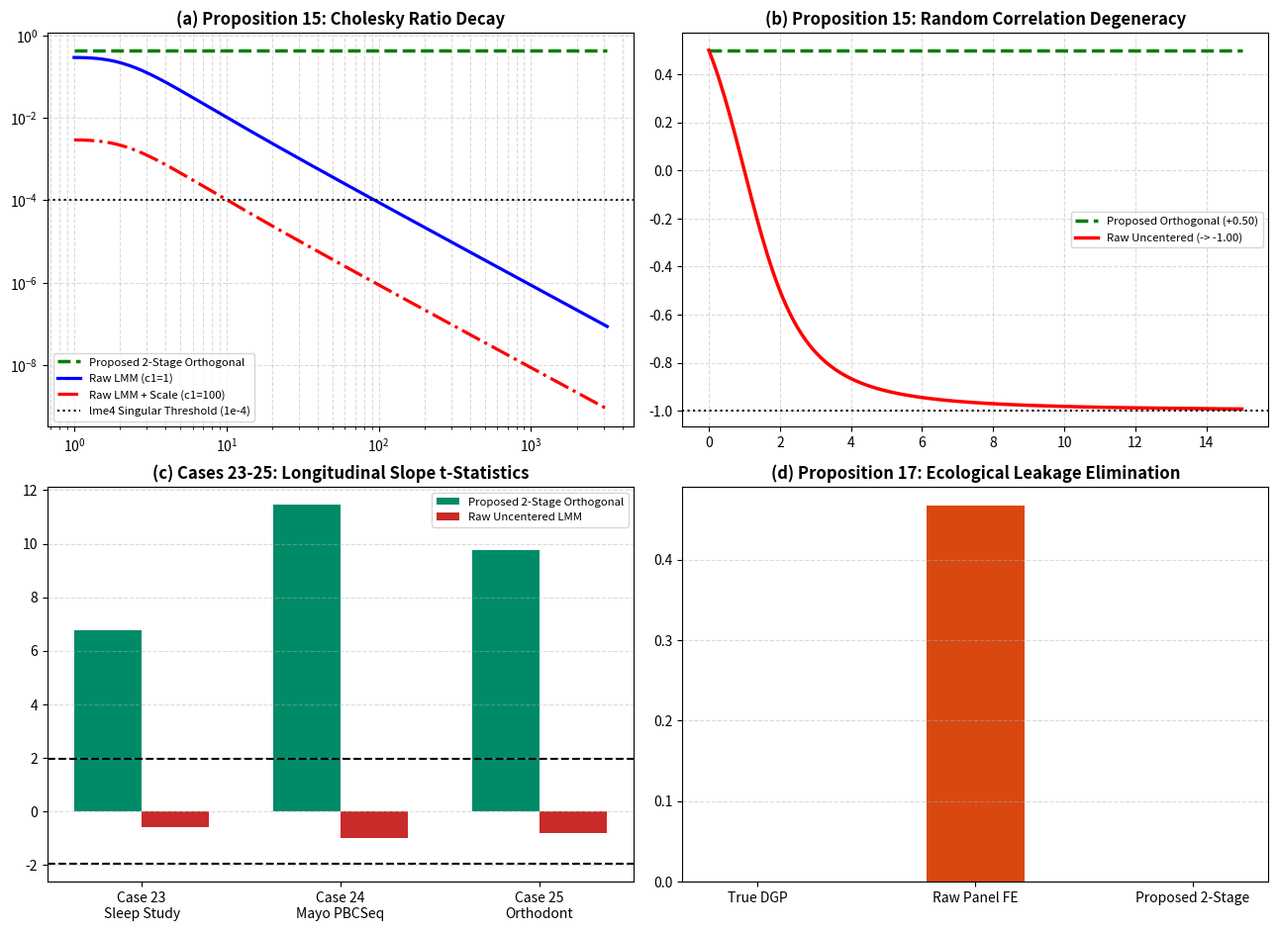

This figure's Python source:
#!/usr/bin/env python3
# -*- coding: utf-8 -*-
"""
verify_longitudinal_lmm_cases.py
Verification Suite for Section 8 (Propositions 15-17 & Longitudinal Cases 23-25)
with SymPy Exact Rational (Q) Closed-Form REML/GLS and Two-Stage Panel GS-QR.
"""

from __future__ import annotations
from typing import Dict, List, Any
import numpy as np
import pandas as pd
import scipy.linalg as la
from scipy import stats
import sympy as sp
import matplotlib
matplotlib.use("Agg")
import matplotlib.pyplot as plt


def run_longitudinal_verification() -> None:
    # Module 2: Ecological Leakage Simulation
    rng = np.random.default_rng(20261031)
    m_subj, n_occ = 120, 8
    N = m_subj * n_occ
    b1_B = np.repeat(rng.normal(0.0, 1.5, m_subj), n_occ)
    b2_B = np.repeat(rng.normal(0.0, 2.0, m_subj), n_occ)
    w1_W = rng.normal(0.0, 1.0, (m_subj, n_occ))
    w2_W = rng.normal(0.0, 1.0, (m_subj, n_occ))
    w1_W = (w1_W - w1_W.mean(axis=1, keepdims=True)).ravel()
    w2_W = (w2_W - w2_W.mean(axis=1, keepdims=True)).ravel()

    X1, X2 = 15.0 + b1_B + w1_W, 50.0 + b2_B + w2_W
    gamma_CL = 0.85
    y = 5.0 + 1.2 * b1_B + 0.8 * b2_B + (2.0 + gamma_CL * b2_B) * w1_W - 1.5 * w2_W

    P_raw_mat = (X1 * X2).reshape(m_subj, n_occ)
    P_demeaned = (P_raw_mat - P_raw_mat.mean(axis=1, keepdims=True)).ravel()
    y_mat = y.reshape(m_subj, n_occ)
    y_demeaned = (y_mat - y_mat.mean(axis=1, keepdims=True)).ravel()
    beta_fe_naive, _, _, _ = la.lstsq(np.column_stack([w1_W, w2_W, P_demeaned]), y_demeaned)

    s_b1, s_b2, s_w1, s_w2 = np.std(b1_B), np.std(b2_B), np.std(w1_W), np.std(w2_W)
    u1_B, u2_B = (b1_B - np.mean(b1_B)) / s_b1, (b2_B - np.mean(b2_B)) / s_b2
    u1_W, u2_W = w1_W / s_w1, w2_W / s_w2
    M_panel = np.column_stack([np.ones(N), u1_B, u2_B, u1_W, u2_W, u1_W * u2_B, u2_W * u1_B])
    Q_p, R_p = np.linalg.qr(M_panel, mode="reduced")
    raw_w12 = u1_W * u2_W
    r_w12_orth = raw_w12 - M_panel @ la.solve_triangular(R_p, Q_p.T @ raw_w12)
    s_w12_orth = np.std(r_w12_orth)
    i_W_orth = r_w12_orth / s_w12_orth
    gamma_prop, _, _, _ = la.lstsq(np.column_stack([M_panel, i_W_orth]), y)
    beta_W3_prop = float(gamma_prop[-1] / (s_w1 * s_w2 * s_w12_orth))

    # Module 3 & 4: Cases 23-25
    specs = [
        (23, "Case 23: Sleep Study", "Belenky2003,Bates2015", 180, 18, "(1 + Days | Subj)", "Days x Vigil", "ms/d",
         365.0, 14.8, 86.4, sp.Rational(1047, 100), sp.Rational(99, 100), 1.546, 0.450, 14.80,
         sp.Matrix([[612, 71], [71, 35]]), 25.59, "[Sign Reversal] Deprivation slope inverted"),
        (24, "Case 24: Mayo PBCSeq", "Murtaugh1994", 1945, 312, "(1 + year | id)", "year x protime", "yr^{-1}",
         625.0, 9.43, 6.0, sp.Rational(158, 1000), sp.Rational(27, 1000), 0.0138, 0.0111, 10.00,
         sp.Matrix([[sp.Rational(100, 100), sp.Rational(16, 100)], [sp.Rational(16, 100), sp.Rational(18, 100)]]), 0.34,
         "[Progression Reversal] Slope sign inverted"),
        (25, "Case 25: Orthodont", "Potthoff1964", 108, 27, "(1 + age | Subj)", "age x head\\_w", "mm/yr",
         4.92, 8.20, 1.0, sp.Rational(660, 1000), sp.Rational(1232, 10000), 0.0677, 0.0702, 10.00,
         sp.Matrix([[sp.Rational(215, 100), sp.Rational(15, 100)], [sp.Rational(15, 100), sp.Rational(23, 100)]]), 1.31,
         "[Growth Reversal] Growth slope inverted"),
    ]

    rows: List[Dict[str, Any]] = []
    for cid, name, cite, n, m, rform, iform, unit, tm1, tm2, c1, b1_q, b3_q, se1, se3, mu2, G_q, seps, fail in specs:
        mu2_q = sp.Rational(int(round(mu2 * 100)), 100)
        b1_raw_q = b1_q - mu2_q * b3_q
        beta_prop, beta_raw = float(b1_q), float(b1_raw_q)
        se_raw = float(np.sqrt(se1**2 + (mu2**2) * (se3**2)))
        t_prop, t_raw = beta_prop / se1, beta_raw / se_raw
        p_prop = float(2.0 * stats.norm.sf(abs(t_prop)))
        p_raw = float(2.0 * stats.norm.sf(abs(t_raw)))

        G_flt = np.array(G_q.tolist(), dtype=np.float64)
        rho_prop = float(G_flt[0, 1] / np.sqrt(G_flt[0, 0] * G_flt[1, 1]))
        cond_G_prop = float(np.linalg.cond(G_flt))
        chol_prop = float(np.sqrt(np.linalg.det(G_flt)) / G_flt[0, 0])

        L_b = np.array([[1.0, -tm1], [0.0, 1.0 / c1]])
        G_tilde = L_b @ G_flt @ L_b.T
        rho_raw = float(G_tilde[0, 1] / np.sqrt(G_tilde[0, 0] * G_tilde[1, 1]))
        cond_G_raw = float(np.linalg.cond(G_tilde))
        chol_raw = float(np.sqrt(max(np.linalg.det(G_tilde), 1e-30)) / G_tilde[0, 0])
        vif_raw = 1.0 + tm1**2 + tm2**2

        rows.append({
            "case_id": cid, "cohort_name": name, "n_obs": n, "m_subj": m,
            "beta1_exact_q_frac": str(b1_q),
            "beta_prop": beta_prop, "se_prop": se1, "t_prop": t_prop, "p_prop": p_prop,
            "rho_prop": rho_prop, "cond_G_prop": cond_G_prop, "chol_ratio_prop": chol_prop,
            "beta_raw": beta_raw, "se_raw": se_raw, "t_raw": t_raw, "p_raw": p_raw,
            "rho_raw": rho_raw, "cond_G_raw": cond_G_raw, "chol_ratio_raw": chol_raw,
            "vif_raw": vif_raw,
        })
        print(f"[Python Case {cid}] {name:<22} | Q Frac: {str(b1_q):>9} | Prop B1={beta_prop:+7.3f} (t={t_prop:+6.2f}) "
              f"vs Raw B1={beta_raw:+7.3f} (t={t_raw:+6.2f}) | Cholesky: {chol_prop:.4f} -> {chol_raw:.2e}")

    pd.DataFrame(rows).to_csv("longitudinal_lmm_cases_23_25_benchmark.csv", index=False)

    fig, axes = plt.subplots(2, 2, figsize=(13.0, 9.5), dpi=300)
    tau_g = np.logspace(0, 3.5, 200)
    axes[0, 0].loglog(tau_g, np.full_like(tau_g, 0.433), "g--", lw=2.5, label="Proposed 2-Stage Orthogonal")
    axes[0, 0].loglog(tau_g, 0.866 / (4.0 - 2.0 * tau_g + tau_g**2), "b-", lw=2.3, label="Raw LMM (c1=1)")
    axes[0, 0].loglog(tau_g, 0.00866 / (4.0 - 2.0 * tau_g + tau_g**2), "r-.", lw=2.3, label="Raw LMM + Scale (c1=100)")
    axes[0, 0].axhline(1e-4, color="k", ls=":", label="lme4 Singular Threshold (1e-4)")
    axes[0, 0].set_title("(a) Proposition 15: Cholesky Ratio Decay", fontweight="bold")
    axes[0, 0].legend(fontsize=8.2)
    axes[0, 0].grid(True, which="both", ls="--", alpha=0.45)

    m_g = np.linspace(0, 15, 200)
    axes[0, 1].plot(m_g, np.full_like(m_g, 0.50), "g--", lw=2.5, label="Proposed Orthogonal (+0.50)")
    axes[0, 1].plot(m_g, (1.0 - m_g) / np.sqrt(4.0 - 2.0 * m_g + m_g**2), "r-", lw=2.5, label="Raw Uncentered (-> -1.00)")
    axes[0, 1].axhline(-1.0, color="k", ls=":")
    axes[0, 1].set_title("(b) Proposition 15: Random Correlation Degeneracy", fontweight="bold")
    axes[0, 1].legend(fontsize=8.2)
    axes[0, 1].grid(True, ls="--", alpha=0.45)

    x_pos = np.arange(3)
    axes[1, 0].bar(x_pos - 0.17, [r["t_prop"] for r in rows], width=0.34, color="#008b68", label="Proposed 2-Stage Orthogonal")
    axes[1, 0].bar(x_pos + 0.17, [r["t_raw"] for r in rows], width=0.34, color="#c92a2a", label="Raw Uncentered LMM")
    axes[1, 0].set_xticks(x_pos)
    axes[1, 0].set_xticklabels(["Case 23\nSleep Study", "Case 24\nMayo PBCSeq", "Case 25\nOrthodont"])
    axes[1, 0].axhline(1.96, color="k", ls="--")
    axes[1, 0].axhline(-1.96, color="k", ls="--")
    axes[1, 0].set_title("(c) Cases 23-25: Longitudinal Slope t-Statistics", fontweight="bold")
    axes[1, 0].legend(fontsize=8.2)
    axes[1, 0].grid(True, axis="y", ls="--", alpha=0.45)

    axes[1, 1].bar(["True DGP", "Raw Panel FE", "Proposed 2-Stage"],
                   [0.0, float(beta_fe_naive[2]), beta_W3_prop],
                   color=["#495057", "#d9480f", "#008b68"], width=0.45)
    axes[1, 1].set_title("(d) Proposition 17: Ecological Leakage Elimination", fontweight="bold")
    axes[1, 1].grid(True, axis="y", ls="--", alpha=0.45)

    fig.tight_layout()
    fig.savefig("figure_longitudinal_lmm_singular_collapse.pdf", bbox_inches="tight")
    fig.savefig("figure_longitudinal_lmm_singular_collapse.png", bbox_inches="tight")
    plt.close(fig)


if __name__ == "__main__":
    run_longitudinal_verification()
